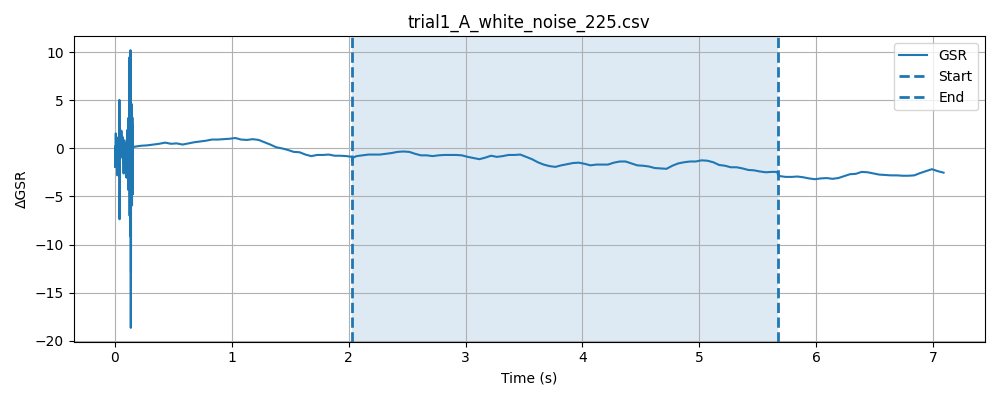

The file beside this chart, header and first rows:
timestamp, elapsed_sec, gsr_raw, phase
1777619857, 0.0002358, 1367, baseline
1777619857, 0.0003281, 1367, baseline
1777619857, 0.000406, 1360, baseline
1777619857, 0.0004818, 1358, baseline
1777619857, 0.0005579, 1354, baseline
1777619857, 0.000633, 1356, baseline
1777619857, 0.0007079, 1360, baseline
1777619857, 0.000783, 1369, baseline
1777619857, 0.000859, 1372, baseline
1777619857, 0.0009351, 1370, baseline
1777619857, 0.00101, 1369, baseline
1777619857, 0.001085, 1368, baseline
1777619857, 0.00116, 1367, baseline
1777619857, 0.001234, 1368, baseline
1777619857, 0.001296, 1369, baseline
1777619857, 0.001358, 1367, baseline
1777619857, 0.001421, 1370, baseline
1777619857, 0.001483, 1369, baseline
1777619857, 0.001545, 1368, baseline
1777619857, 0.001606, 1368, baseline
1777619857, 0.001668, 1370, baseline
1777619857, 0.001734, 1365, baseline
1777619857, 0.001796, 1365, baseline
1777619857, 0.001858, 1366, baseline
1777619857, 0.001925, 1366, baseline
1777619857, 0.001987, 1370, baseline
1777619857, 0.002049, 1369, baseline
1777619857, 0.002111, 1367, baseline
1777619857, 0.002173, 1367, baseline
1777619857, 0.002234, 1369, baseline
1777619857, 0.002318, 1367, baseline
1777619857, 0.002381, 1366, baseline
1777619857, 0.002444, 1367, baseline
1777619857, 0.002506, 1368, baseline
1777619857, 0.002568, 1369, baseline
1777619857, 0.00263, 1366, baseline
1777619857, 0.002692, 1364, baseline
1777619857, 0.002754, 1368, baseline
1777619857, 0.002816, 1367, baseline
1777619857, 0.002877, 1369, baseline
1777619857, 0.00294, 1372, baseline
1777619857, 0.003001, 1368, baseline
1777619857, 0.003063, 1368, baseline
1777619857, 0.003262, 1368, baseline
1777619857, 0.003374, 1369, baseline
1777619857, 0.003537, 1369, baseline
1777619857, 0.003645, 1368, baseline
1777619857, 0.003736, 1367, baseline
1777619857, 0.003824, 1366, baseline
1777619857, 0.003912, 1366, baseline
1777619857, 0.003999, 1360, baseline
1777619857, 0.004084, 1362, baseline
1777619857, 0.004171, 1365, baseline
1777619857, 0.004256, 1367, baseline
1777619857, 0.004342, 1367, baseline
1777619857, 0.004427, 1365, baseline
1777619857, 0.004513, 1367, baseline
1777619857, 0.004599, 1369, baseline
1777619857, 0.004685, 1367, baseline
1777619857, 0.004771, 1368, baseline
... 5,279 more rows
